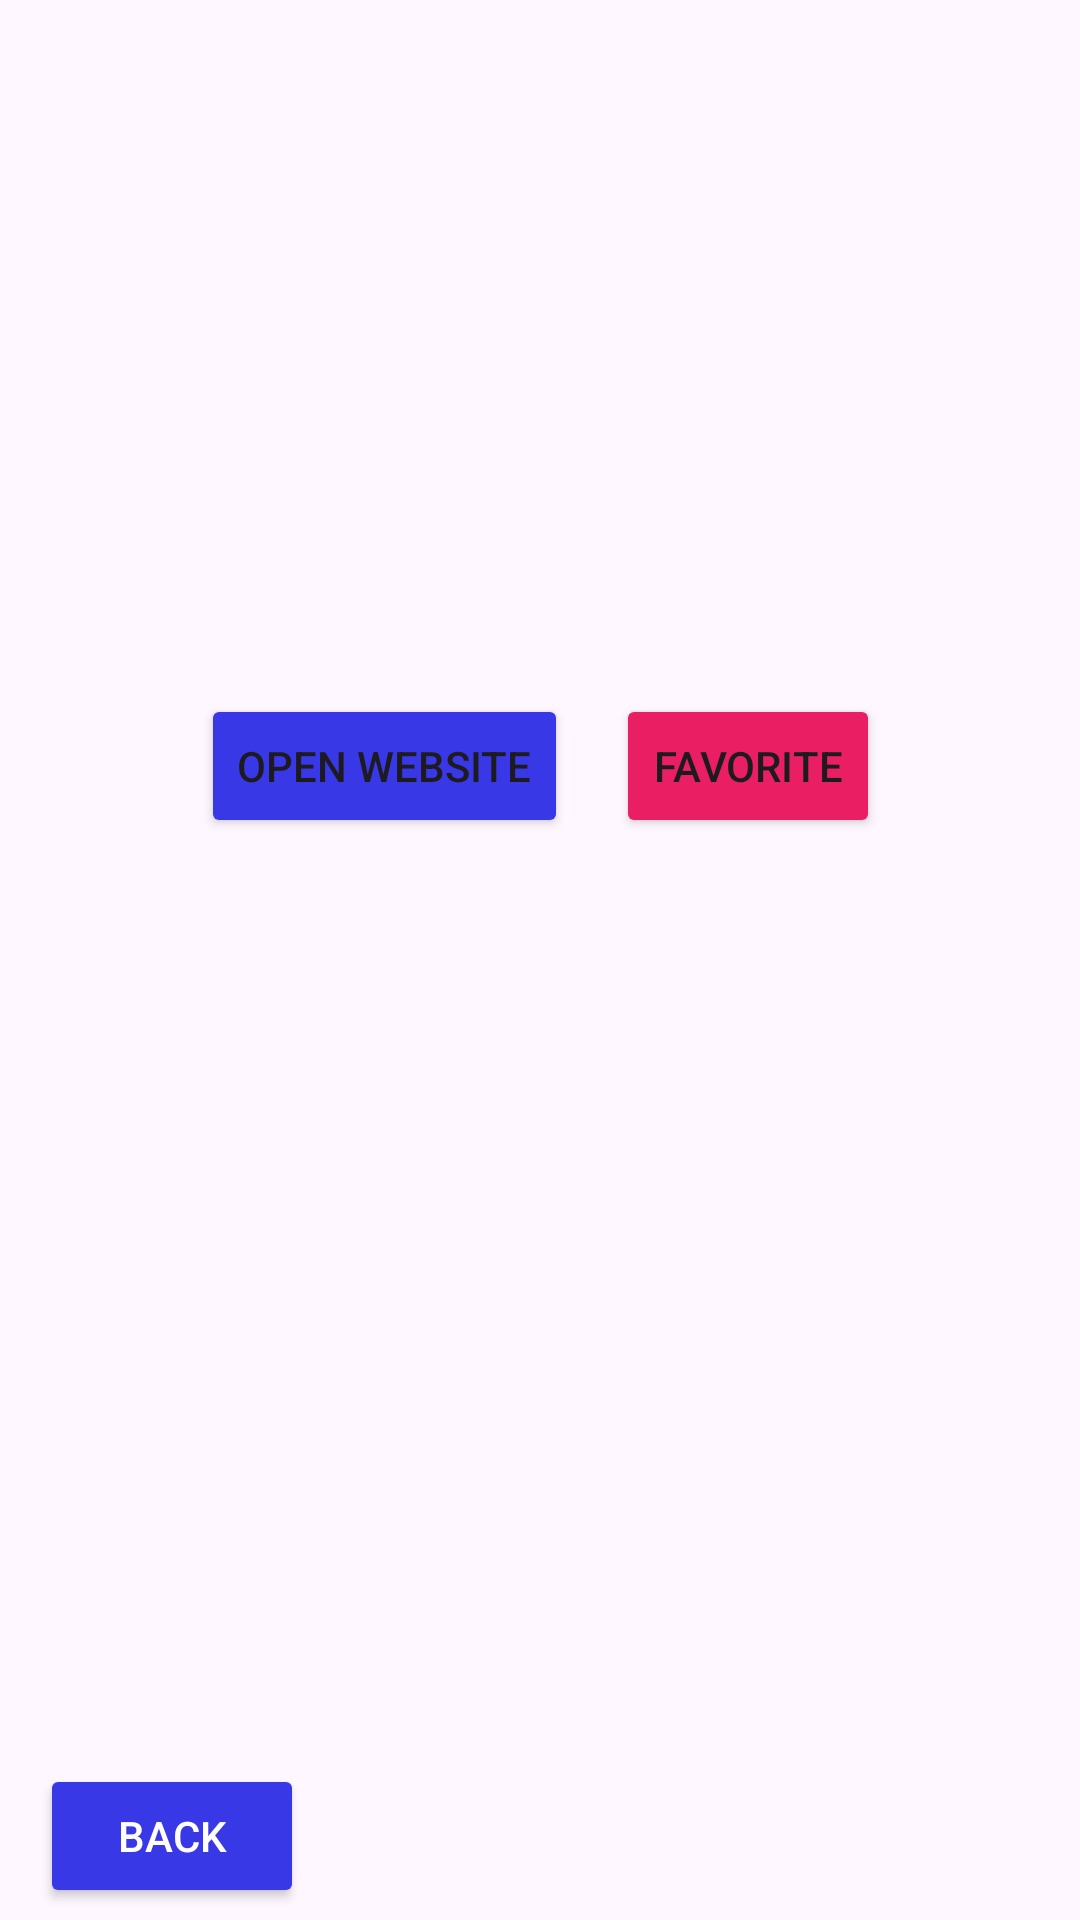

Write the Android layout XML for this screen, with the resource values it uses.
<!-- AndroidManifest.xml: application theme Theme.Newsly_ep_u202213076 -->
<!-- res/layout/activity_details.xml -->
<?xml version="1.0" encoding="utf-8"?>
<androidx.constraintlayout.widget.ConstraintLayout
    xmlns:android="http://schemas.android.com/apk/res/android"
    xmlns:app="http://schemas.android.com/apk/res-auto"
    xmlns:tools="http://schemas.android.com/tools"
    android:id="@+id/main"
    android:layout_width="match_parent"
    android:layout_height="match_parent"
    tools:context=".activities.DetailsActivity">

    <TextView
        android:id="@+id/txtSourceName"
        android:layout_width="wrap_content"
        android:layout_height="wrap_content"
        android:layout_marginTop="16dp"
        app:layout_constraintTop_toTopOf="parent"
        app:layout_constraintStart_toStartOf="parent"
        app:layout_constraintEnd_toEndOf="parent"
        android:textStyle="bold"
        android:textSize="18sp"
        android:padding="8dp"
        tools:text="Source Name" />

    <ImageView
        android:id="@+id/imgNewsDetail"
        android:layout_width="0dp"
        android:layout_height="0dp"
        app:layout_constraintTop_toBottomOf="@id/txtSourceName"
        app:layout_constraintStart_toStartOf="parent"
        app:layout_constraintEnd_toEndOf="parent"
        app:layout_constraintDimensionRatio="H,1:0.3"
        android:scaleType="centerCrop"
        tools:srcCompat="@drawable/default_image" />

    <TextView
        android:id="@+id/txtContent"
        android:layout_width="0dp"
        android:layout_height="wrap_content"
        android:layout_marginTop="16dp"
        app:layout_constraintTop_toBottomOf="@id/imgNewsDetail"
        app:layout_constraintStart_toStartOf="parent"
        app:layout_constraintEnd_toEndOf="parent"
        android:padding="8dp"
        tools:text="Content of the news" />

    <LinearLayout
        android:layout_width="wrap_content"
        android:layout_height="wrap_content"
        android:orientation="horizontal"
        app:layout_constraintTop_toBottomOf="@id/txtContent"
        app:layout_constraintStart_toStartOf="parent"
        app:layout_constraintEnd_toEndOf="parent"
        android:layout_marginTop="16dp">

        <Button
            android:id="@+id/btnOpenWebsite"
            android:layout_width="wrap_content"
            android:layout_height="wrap_content"
            android:backgroundTint="#3838e6"
            android:text="Open Website"
            android:layout_marginEnd="16dp" />

        <Button
            android:id="@+id/btnFavorite"
            android:layout_width="wrap_content"
            android:layout_height="wrap_content"
            android:backgroundTint="#E91E63"
            android:text="Favorite" />
    </LinearLayout>
    <Button
        android:id="@+id/backButton"
        android:layout_width="wrap_content"
        android:layout_height="wrap_content"
        android:layout_marginBottom="4dp"
        android:backgroundTint="#3838e6"
        android:text="Back"
        android:textColor="@android:color/white"
        app:layout_constraintBottom_toBottomOf="parent"
        app:layout_constraintEnd_toEndOf="parent"
        app:layout_constraintHorizontal_bias="0.049"
        app:layout_constraintStart_toStartOf="parent" />
</androidx.constraintlayout.widget.ConstraintLayout>
<!-- resources referenced by this layout -->
<resources>
  <!-- drawable default_image: jpg bitmap (drawable, 3784 bytes) -->
  <style name="Theme.Newsly_ep_u202213076" parent="Base.Theme.Newsly_ep_u202213076" />
  <style name="Base.Theme.Newsly_ep_u202213076" parent="Theme.Material3.DayNight.NoActionBar">
          
          
      </style>
</resources>
